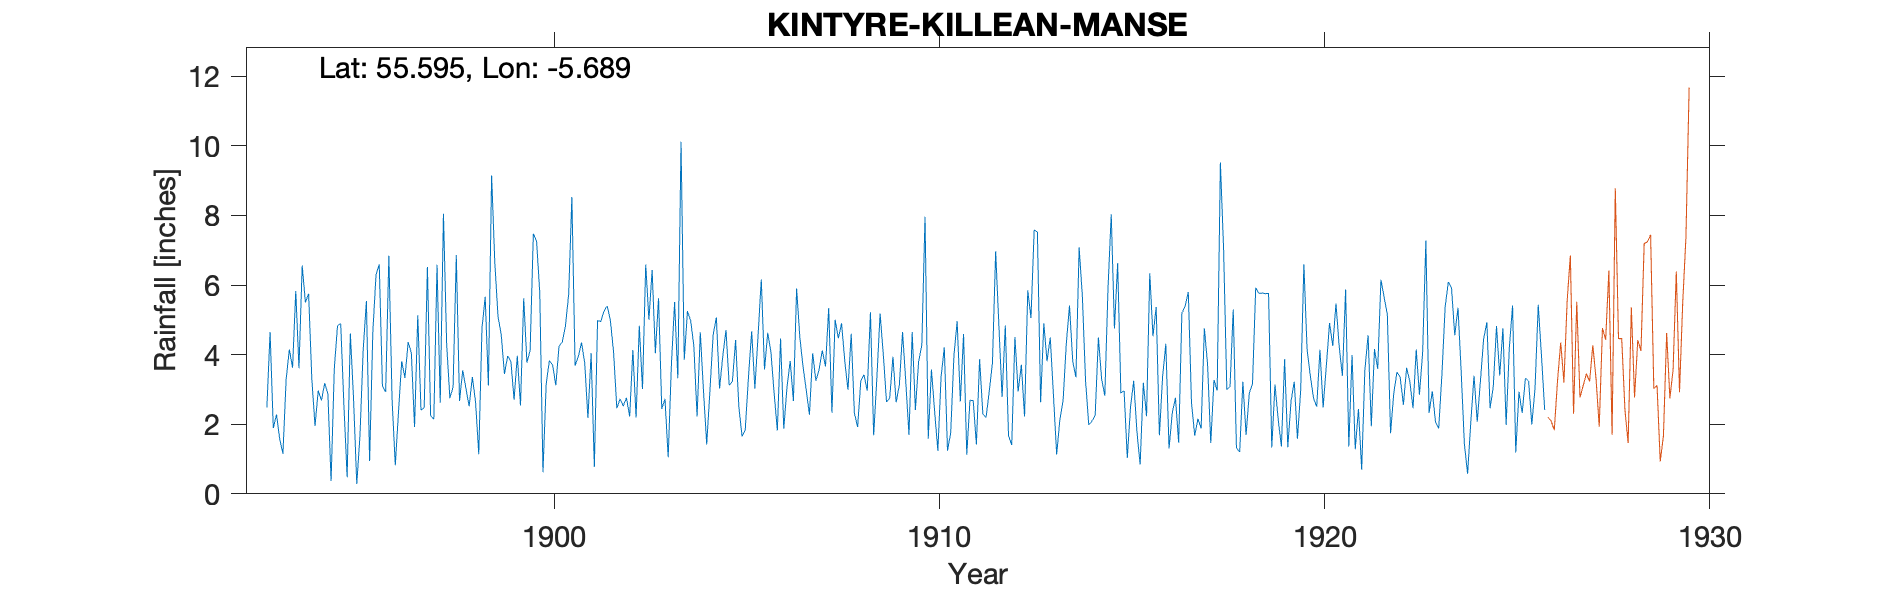

Data behind this chart, as committed beside it:
KINTYRE, KILLEAN MANSE MUASDALE, , , , , , , , , , , , , , , , , , , , , , , 
Grid ref, NR 67664 39718, Long, -5.689, Lat, 55.6, Elevation, 30, ft, , , , , , , , , , , , , , , 
Station no, RR6120, , , , , , , , , , , , , , , , , , , , , , 
, 1890, 1891, 1892, 1893, 1894, 1895, 1896, 1897, 1898, 1899, 1900, 1901, 1902, 1903, 1904, 1905, 1906, 1907, 1908, 1909, 1910, 1911, 1912
January, , , , 2.48, 5.5, 2.54, 3.09, 2.41, 2.67, 5.09, 7.27, 3.68, 4.06, 6.43, 4.98, 3.12, 4.63, 2.98, 3.82, 4.01, 4.27, 2.65, 4.85
February, , , , 4.65, 5.75, 0.48, 2.93, 2.47, 3.55, 4.57, 5.78, 3.94, 2.46, 4.04, 4.24, 3.23, 4.07, 2.27, 2.99, 2.64, 7.96, 4.59, 2.78
March, , , , 1.89, 3.3, 4.61, 6.84, 6.52, 3.03, 3.44, 0.62, 4.35, 2.73, 5.62, 2.22, 4.42, 2.89, 4.04, 4.6, 2.75, 1.58, 1.12, 4.84
April, , , , 2.28, 1.95, 2.73, 2.71, 2.25, 2.52, 3.96, 3.16, 3.76, 2.52, 2.44, 4.64, 2.51, 1.82, 3.25, 2.32, 3.94, 3.57, 2.69, 1.68
May, , , , 1.57, 2.97, 0.28, 0.82, 2.14, 3.36, 3.81, 3.83, 2.18, 2.76, 2.73, 2.95, 1.65, 4.46, 3.57, 1.92, 2.63, 2.35, 2.68, 1.4
June, , , , 1.15, 2.68, 1.68, 2.36, 6.58, 2.64, 2.7, 3.7, 4.04, 2.22, 1.05, 1.42, 1.84, 1.87, 4.12, 3.25, 3.13, 1.24, 1.42, 4.51
July, , , , 3.29, 3.18, 4.14, 3.81, 2.62, 1.14, 3.97, 3.12, 0.77, 4.13, 3.7, 2.96, 3.35, 3.06, 3.66, 3.42, 4.65, 3.36, 3.87, 2.94
August, , , , 4.15, 2.88, 5.54, 3.33, 8.05, 4.76, 2.54, 4.24, 4.98, 2.19, 5.51, 4.57, 4.67, 3.82, 5.34, 2.96, 3.22, 4.21, 2.3, 3.71
September, , , , 3.62, 0.37, 0.94, 4.36, 4.29, 5.66, 5.62, 4.36, 4.95, 4.83, 3.32, 5.07, 3.03, 2.67, 2.33, 5.22, 1.69, 1.24, 2.19, 2.22
October, , , , 5.83, 3.59, 4.64, 4.05, 2.75, 3.11, 3.77, 4.82, 5.25, 3.01, 10.12, 3.03, 4.56, 5.9, 5, 1.68, 4.65, 1.76, 2.94, 5.85
November, , , , 3.61, 4.83, 6.3, 1.92, 3.07, 9.15, 4.12, 5.73, 5.4, 6.59, 3.85, 3.95, 6.16, 4.5, 4.47, 3.33, 2.41, 3.96, 3.76, 5.05
December, , , , 6.56, 4.89, 6.59, 5.13, 6.86, 6.63, 7.47, 8.53, 4.98, 5, 5.25, 4.71, 3.57, 3.66, 4.9, 5.18, 3.8, 4.96, 6.97, 7.59
Total, , , , 41.08, 41.89, 40.47, 41.35, 50.01, 48.22, 51.06, 55.16, 48.28, 42.5, 54.06, 44.74, 42.11, 43.35, 45.93, 40.69, 39.52, 40.46, 37.18, 47.42
Gauge moved 1926, , , , , , , , , , , , , , , , , , , , , , , 
Station no, RR6120, , , , , , , , , , , , , , , , , , , , , , 
Midas, , , , , , , , , , , , , , , , , , , , , , , 
Hyd Stn, , , , , , , , , , , , , , , , , , , , , , , 
